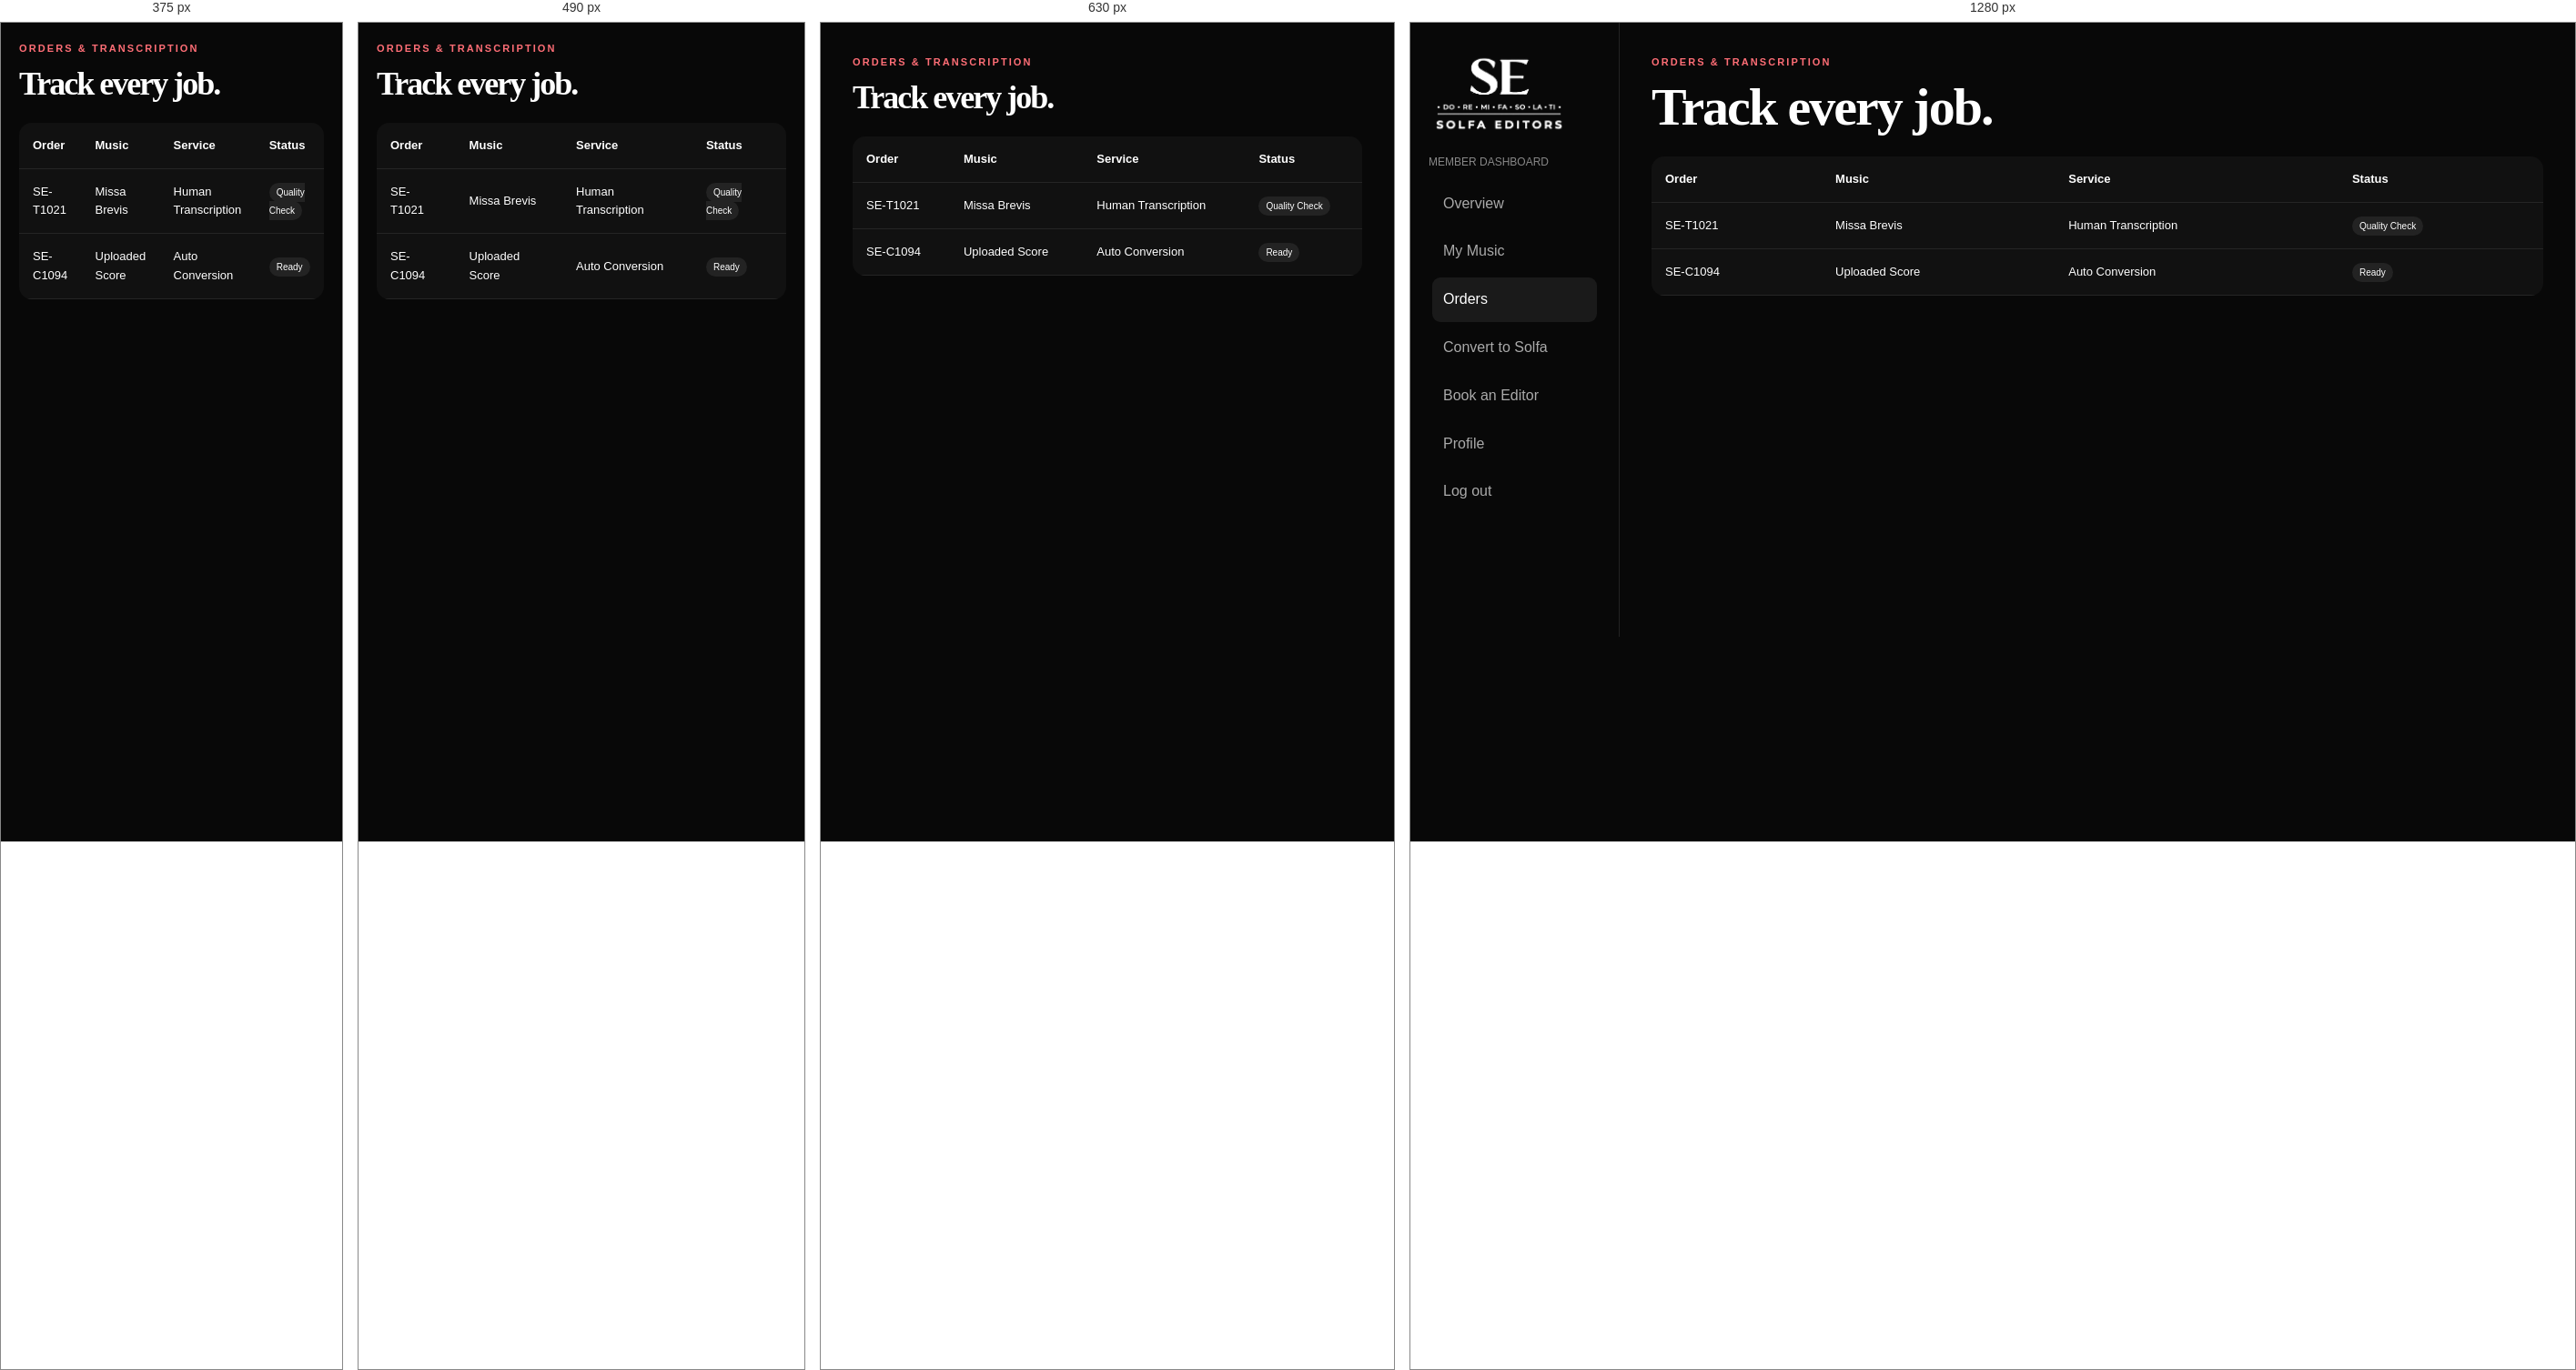
Rendered at 375 px, 490 px, 630 px and 1280 px, left to right.

<!-- file: orders.html -->
<!doctype html><html lang="en"><head><meta charset="utf-8"><meta name="viewport" content="width=device-width,initial-scale=1"><title>Orders | Solfa Editors</title><link rel="stylesheet" href="assets/style.css"></head><body><main><div class="dashboard"><aside class="side"><img class="logo-img" src="assets/solfa-editors-logo-white.png" alt="Solfa Editors"><p class="muted" style="font-size:12px">MEMBER DASHBOARD</p><a class="" href="dashboard.html">Overview</a><a class="" href="library.html">My Music</a><a class="active" href="orders.html">Orders</a><a class="" href="convert.html">Convert to Solfa</a><a class="" href="transcription.html">Book an Editor</a><a class="" href="profile.html">Profile</a><a href="#" onclick="logout()">Log out</a></aside><section class="dash"><div class="eyebrow">Orders & transcription</div><h2>Track every job.</h2><table class="table"><tr><th>Order</th><th>Music</th><th>Service</th><th>Status</th></tr><tr><td>SE-T1021</td><td>Missa Brevis</td><td>Human Transcription</td><td><span class="status">Quality Check</span></td></tr><tr><td>SE-C1094</td><td>Uploaded Score</td><td>Auto Conversion</td><td><span class="status">Ready</span></td></tr></table></section></div></main><script src="assets/app.js"></script></body></html>

/* @media block from style.css */
@media(max-width:900px){nav{display:none}.hero-grid,.productpage,.authbox,.profile{grid-template-columns:1fr}.paper{display:none}.grid4,.composer-grid{grid-template-columns:repeat(2,1fr)}.grid3,.plans{grid-template-columns:1fr}.dashboard{grid-template-columns:1fr}.side{display:none}.stats{grid-template-columns:repeat(2,1fr)}.foot{grid-template-columns:1fr 1fr}}

/* @media block from style.css */
@media(max-width:560px){.grid4,.composer-grid,.stats,.foot{grid-template-columns:1fr}.search{grid-template-columns:1fr}.actions .btn-o{display:none}h1{letter-spacing:-2px}.dash{padding:20px}.table{font-size:11px}.bigcover{height:420px}}

/* @media block from style.css */
@media(max-width:560px){header .logo-img{width:112px}}

/* @media block from style.css */
@media(max-width:800px){.cart-layout,.checkout-grid{grid-template-columns:1fr}.summary{position:static}.cart-item{grid-template-columns:70px 1fr}.cart-item>div:last-child{grid-column:2}}

/* @media block from style.css */
@media(max-width:700px){
 .login-page .authwrap{padding:28px 15px !important}
 .login-page .authform{border-radius:18px;padding:26px 20px !important}
}

/* @media block from style.css */
@media(max-width:700px){
  #membership-home .card,
  .membership-steps .card{
    padding:26px 24px !important;
  }
}

/* @media block from style.css */
@media(max-width:900px){
 header{
   min-height:72px;
   position:sticky !important;
   top:0;
   z-index:9999;
 }
 header .wrap, header .navwrap{
   position:relative;
   min-height:72px;
 }
 header nav, header .nav{
   display:none !important;
 }
 header .actions{
   display:none !important;
 }
 .mobile-header-actions{
   display:flex !important;
   align-items:center;
   gap:12px;
   margin-left:auto;
 }
 .mobile-cart-link{
   position:relative;
   display:inline-flex;
   align-items:center;
   justify-content:center;
   height:42px;
   padding:0 14px;
   border:1px solid #ddd;
   border-radius:10px;
   color:#111 !important;
   background:#fff;
   font-size:13px;
   font-weight:800;
   text-decoration:none;
 }
 .mobile-cart-link .cart-count{
   position:absolute;
   top:-7px;
   right:-7px;
 }
 .mobile-menu-toggle{
   width:44px;height:44px;
   border:0;border-radius:10px;
   background:#111;
   display:flex;
   flex-direction:column;
   align-items:center;
   justify-content:center;
   gap:5px;
   cursor:pointer;
 }
 .mobile-menu-toggle span{
   width:20px;height:2px;background:#fff;border-radius:2px;transition:.2s;
 }
 body.mobile-menu-open .mobile-menu-toggle span:nth-child(1){transform:translateY(7px) rotate(45deg)}
 body.mobile-menu-open .mobile-menu-toggle span:nth-child(2){opacity:0}
 body.mobile-menu-open .mobile-menu-toggle span:nth-child(3){transform:translateY(-7px) rotate(-45deg)}
 .mobile-nav-panel{
   position:fixed;
   top:72px;left:0;right:0;
   height:calc(100vh - 72px);
   background:#fff;
   z-index:9998;
   padding:22px 20px 40px;
   overflow-y:auto;
   transform:translateX(100%);
   transition:transform .25s ease;
 }
 body.mobile-menu-open .mobile-nav-panel{transform:translateX(0)}
 .mobile-nav-panel a{
   display:flex;
   align-items:center;
   justify-content:space-between;
   min-height:52px;
   padding:0 5px;
   border-bottom:1px solid #eee;
   color:#111 !important;
   font-size:17px;
   font-weight:750;
   text-decoration:none;
 }
 .mobile-nav-panel .mobile-account-actions{
   display:grid;
   grid-template-columns:1fr 1fr;
   gap:10px;
   margin-top:25px;
 }
 .mobile-nav-panel .mobile-account-actions a{
   justify-content:center;
   border:0;
   border-radius:10px;
   min-height:48px;
 }
 .mobile-nav-panel .mobile-account-actions a:last-child{
   background:#e50914;color:#fff !important;
 }
 body.mobile-menu-open{overflow:hidden}
}

/* @media block from style.css */
@media(max-width:900px){
 .mobile-cart-link{
   width:44px !important;
   height:44px !important;
   padding:0 !important;
   border:1px solid #ddd !important;
   border-radius:10px !important;
 }
 .cart-icon-svg{width:22px;height:22px;display:block}
}

/* @media block from style.css */
@media(max-width:900px){
  /* Hide every desktop-only header element and promotional/header CTA */
  header nav, header .nav, header .actions, header .btn, header .btn-r, header .btn-o,
  header .topline, header .promo, header .announcement, header .desktop-only{
    display:none !important;
  }
  header{
    background:#fff !important;
    min-height:68px !important;
    height:68px !important;
    padding:0 !important;
    border-bottom:1px solid #ededed !important;
    box-shadow:0 5px 18px rgba(0,0,0,.06) !important;
    position:sticky !important;
    top:0 !important;
    z-index:9999 !important;
    overflow:visible !important;
  }
  header .wrap, header .navwrap, header > div{
    min-height:68px !important;
    height:68px !important;
    display:flex !important;
    align-items:center !important;
    padding-top:0 !important;
    padding-bottom:0 !important;
  }
  header a[aria-label="Solfa Editors"],
  header > a:first-child{
    display:flex !important;
    align-items:center !important;
    flex:0 0 auto;
  }
  header .logo-img{
    width:105px !important;
    height:auto !important;
    max-height:48px !important;
    object-fit:contain !important;
    margin:0 !important;
  }
  .mobile-header-actions{
    display:flex !important;
    align-items:center !important;
    gap:9px !important;
    margin-left:auto !important;
    height:68px !important;
    flex:0 0 auto;
  }
  .mobile-cart-link{
    display:flex !important;
    position:relative !important;
    width:40px !important;
    height:40px !important;
    min-width:40px !important;
    padding:0 !important;
    align-items:center !important;
    justify-content:center !important;
    background:transparent !important;
    border:1px solid #e1e1e1 !important;
    border-radius:10px !important;
    color:#111 !important;
    box-shadow:none !important;
  }
  .mobile-cart-link svg{
    display:block !important;
    width:20px !important;
    height:20px !important;
  }
  .mobile-cart-link .cart-count{
    position:absolute !important;
    top:-6px !important;
    right:-6px !important;
    width:18px !important;
    height:18px !important;
    min-width:18px !important;
    border-radius:50% !important;
    background:#e50914 !important;
    color:#fff !important;
    font-size:9px !important;
    line-height:18px !important;
    text-align:center !important;
    font-weight:900 !important;
  }
  .mobile-menu-toggle{
    display:flex !important;
    width:40px !important;
    height:40px !important;
    min-width:40px !important;
    padding:0 !important;
    background:#111 !important;
    border:0 !important;
    border-radius:10px !important;
    align-items:center !important;
    justify-content:center !important;
    flex-direction:column !important;
    gap:4px !important;
  }
  .mobile-menu-toggle span{
    width:18px !important;
    height:2px !important;
    background:#fff !important;
    border-radius:5px !important;
  }
  .mobile-nav-panel{top:68px !important;height:calc(100vh - 68px) !important}
}

/* @media block from style.css */
@media(max-width:420px){
  header .logo-img{width:94px !important}
  .mobile-header-actions{gap:7px !important}
  .mobile-cart-link,.mobile-menu-toggle{width:38px !important;height:38px !important;min-width:38px !important}
}

/* @media block from style.css */
@media(max-width:900px){
  header > .wrap.nav,
  header .wrap.nav{
    display:flex !important;
    align-items:center !important;
    justify-content:space-between !important;
    width:min(1180px,92%) !important;
    height:68px !important;
    min-height:68px !important;
    margin:0 auto !important;
    padding:0 !important;
  }
  header .wrap.nav > a[aria-label="Solfa Editors"]{
    display:flex !important;
    align-items:center !important;
    justify-content:flex-start !important;
    flex:0 0 auto !important;
  }
  header .wrap.nav > a[aria-label="Solfa Editors"] .logo-img{
    display:block !important;
    width:108px !important;
    max-width:108px !important;
    max-height:52px !important;
    height:auto !important;
    object-fit:contain !important;
  }
  header .wrap.nav > nav,
  header .wrap.nav > .actions{
    display:none !important;
  }
  header > .mobile-header-actions{
    position:absolute !important;
    right:4% !important;
    top:0 !important;
    height:68px !important;
    display:flex !important;
    align-items:center !important;
    gap:9px !important;
    margin:0 !important;
  }
}